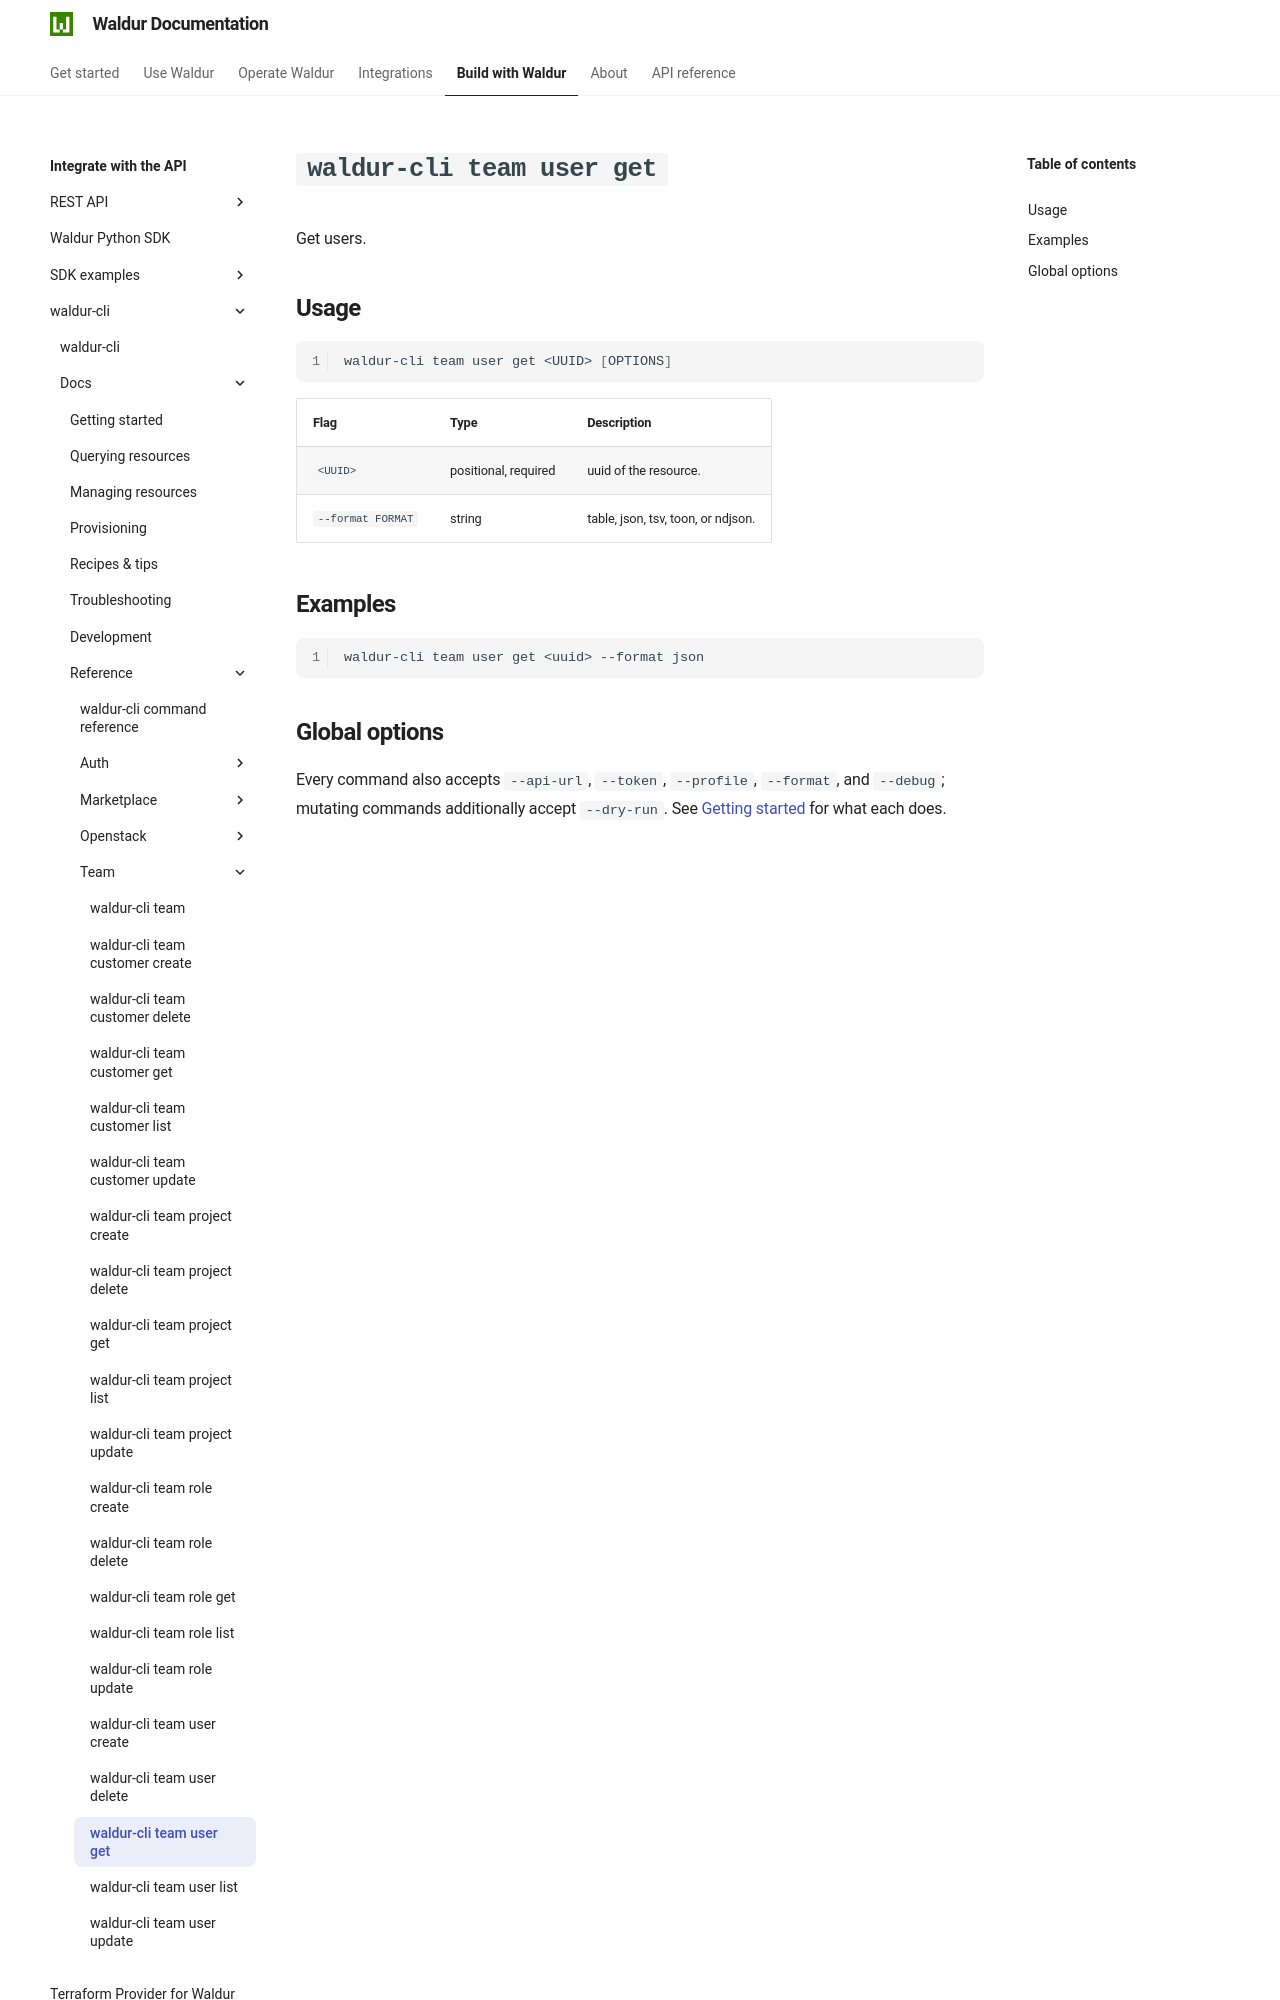

repository: waldur/waldur-docs · page: latest/integrator-guide/waldur-cli/docs/reference/team/user-get/index.html · generator: mkdocs

# `waldur-cli team user get`

<!-- EXTERNAL DOCUMENT
Source: https://code.opennodecloud.com/waldur/waldur-cli.git
Branch: main
Remote Path: docs//reference/team/user-get.md
Local Path: docs/integrator-guide/waldur-cli/docs/
Last Sync: 2026-07-25T20:18:59.839638

WARNING: This file is automatically synchronized from the source repository.
DO NOT EDIT this file directly. Changes will be overwritten.
Edit the source at: https://code.opennodecloud.com/waldur/waldur-cli.git/-/tree/main/docs//reference/team/user-get.md
-->


Get users.
